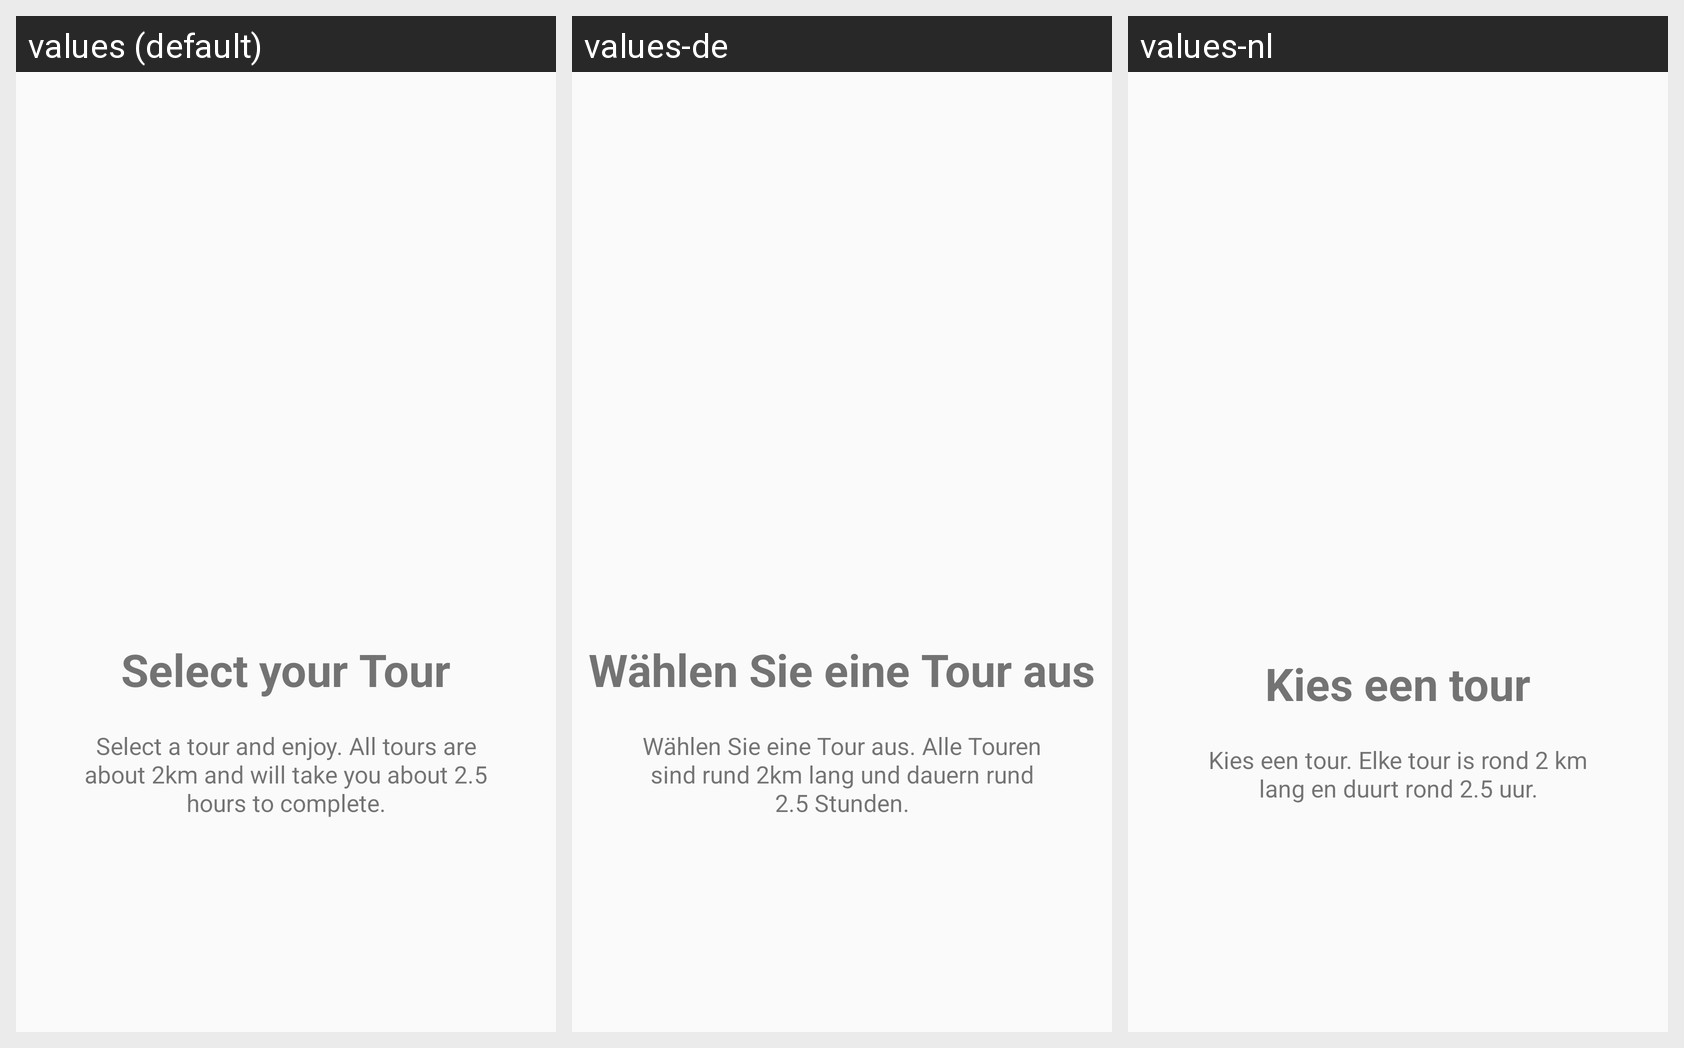

The same Android screen rendered under several of its app's locales, left to right. List the strings drawn on it with the default value and each locale's translation.
Android screen res/layout/welcome_slide1a.xml rendered under 3 locales, left to right: values (default), values-de, values-nl. Device: Nexus 5 (rendered at 1080×1920; each locale shown at half size, 540×960, under a caption strip naming it); theme AppTheme.
Strings drawn on this screen, with the default value and each locale's value (text and hints the layout hard-codes, and strings that could not be matched under every locale, appear in the picture but are not listed):

slide_1a_title
  values: Select your Tour
  values-de: Wählen Sie eine Tour aus
  values-nl: Kies een tour

slide_1a_desc
  values: Select a tour and enjoy. All tours are about 2km and will take you about 2.5 hours to complete.
  values-de: Wählen Sie eine Tour aus. Alle Touren sind rund 2km lang und dauern rund 2.5 Stunden.
  values-nl: Kies een tour. Elke tour is rond 2 km lang en duurt rond 2.5 uur.
